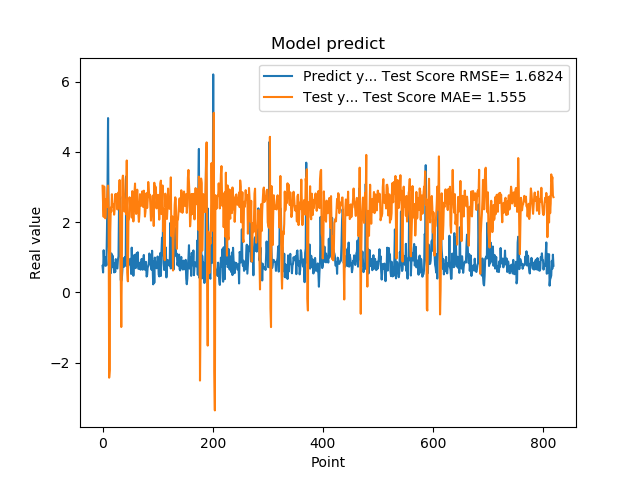

The table this chart was drawn from, first rows:
7.566530108451843262e-01, 3.036704485147915022e+00
5.684260129928588867e-01, 2.503715369506681387e+00
1.201630949974060059e+00, 2.150930370764176036e+00
8.802530169486999512e-01, 3.016055000504470396e+00
8.531429767608642578e-01, 2.529846611919537747e+00
7.591750025749206543e-01, 2.110610498013094194e+00
1.005007982254028320e+00, 2.419546599696226874e+00
7.687720060348510742e-01, 2.656330684680171306e+00
1.740013241767883301e+00, 2.428818228891107101e+00
2.913533687591552734e+00, 2.890216358358500326e+00
4.963075160980224609e+00, 3.041695622698076917e+00
1.471215128898620605e+00, 2.484425114534622114e+00
1.000648975372314453e+00, -2.426140769355058069e+00
8.220189809799194336e-01, -2.207713647138185298e+00
9.362199902534482643e-01, 1.712844209250504734e+00
5.486897230148315430e-01, 2.413901779118794000e+00
1.111255049705505371e+00, 2.300122961387688569e+00
7.148039937019348145e-01, 2.795970509133348436e+00
1.052167057991027832e+00, 2.534567831673490534e+00
8.955980539321898304e-01, 2.447207441667112349e+00
7.769405245780944824e-01, 2.505712547645095878e+00
5.699509978294372559e-01, 2.213849351424040268e+00
8.244060277938842773e-01, 2.363849168034521497e+00
5.800840258598327637e-01, 2.793138020164573909e+00
9.488009810447691761e-01, 2.674386306329941565e+00
7.918390035629272461e-01, 2.801077684316230165e+00
6.937990188598632812e-01, 2.674857831812632369e+00
6.834830045700073242e-01, 2.361962874554472069e+00
9.433320164680479847e-01, 2.601816410189894846e+00
1.032713770866394043e+00, 2.851470674127361438e+00
2.556216001510620117e+00, 2.700283419892269166e+00
2.464895963668823242e+00, 3.200817421699169607e+00
2.728049993515014204e+00, 1.897489100535213691e+00
3.558506965637206476e-01, 5.917127752842415989e-01
3.262020051479339600e-01, -9.839017417343605132e-01
3.781589865684509277e-01, 6.205324711133195503e-01
6.306380033493041992e-01, 3.207055877622233542e+00
8.854129910469055176e-01, 3.324431839546295731e+00
9.743152856826782227e-01, 3.194856422925116402e+00
7.307389974594116211e-01, 2.770853808872393298e+00
9.521890282630921520e-01, 2.300450477394055504e+00
1.011654973030090332e+00, 2.523808388620973009e+00
7.643579840660095215e-01, 2.632414979667095256e+00
3.306220054626464844e+00, 2.218208595749302514e+00
7.543110251426696777e-01, 3.756525117335145936e+00
1.409499049186706321e+00, 5.693348959275047472e-01
6.401469707489013672e-01, 3.166609790088152354e-01
8.640019893646240234e-01, 2.035996619549119480e+00
8.469420075416564941e-01, 2.091501599483142737e+00
7.976629734039306641e-01, 2.710084406301384252e+00
9.555831551551821068e-01, 2.462390150017582879e+00
9.546210169792175293e-01, 2.605175213931476108e+00
5.251880288124084473e-01, 2.528849726416303678e+00
1.275226235389709695e+00, 2.131305523421469950e+00
8.355640172958374023e-01, 2.883570870923324758e+00
7.640249729156494141e-01, 2.491388900765838521e+00
4.752210080623626154e-01, 2.020471838005577947e+00
7.414129972457885742e-01, 2.387398615515064826e+00
1.069700956344604492e+00, 2.840106093618018690e+00
7.892770171165466309e-01, 3.100381186460864580e+00
6.914690136909484863e-01, 2.406117587928372714e+00
... 759 more rows
